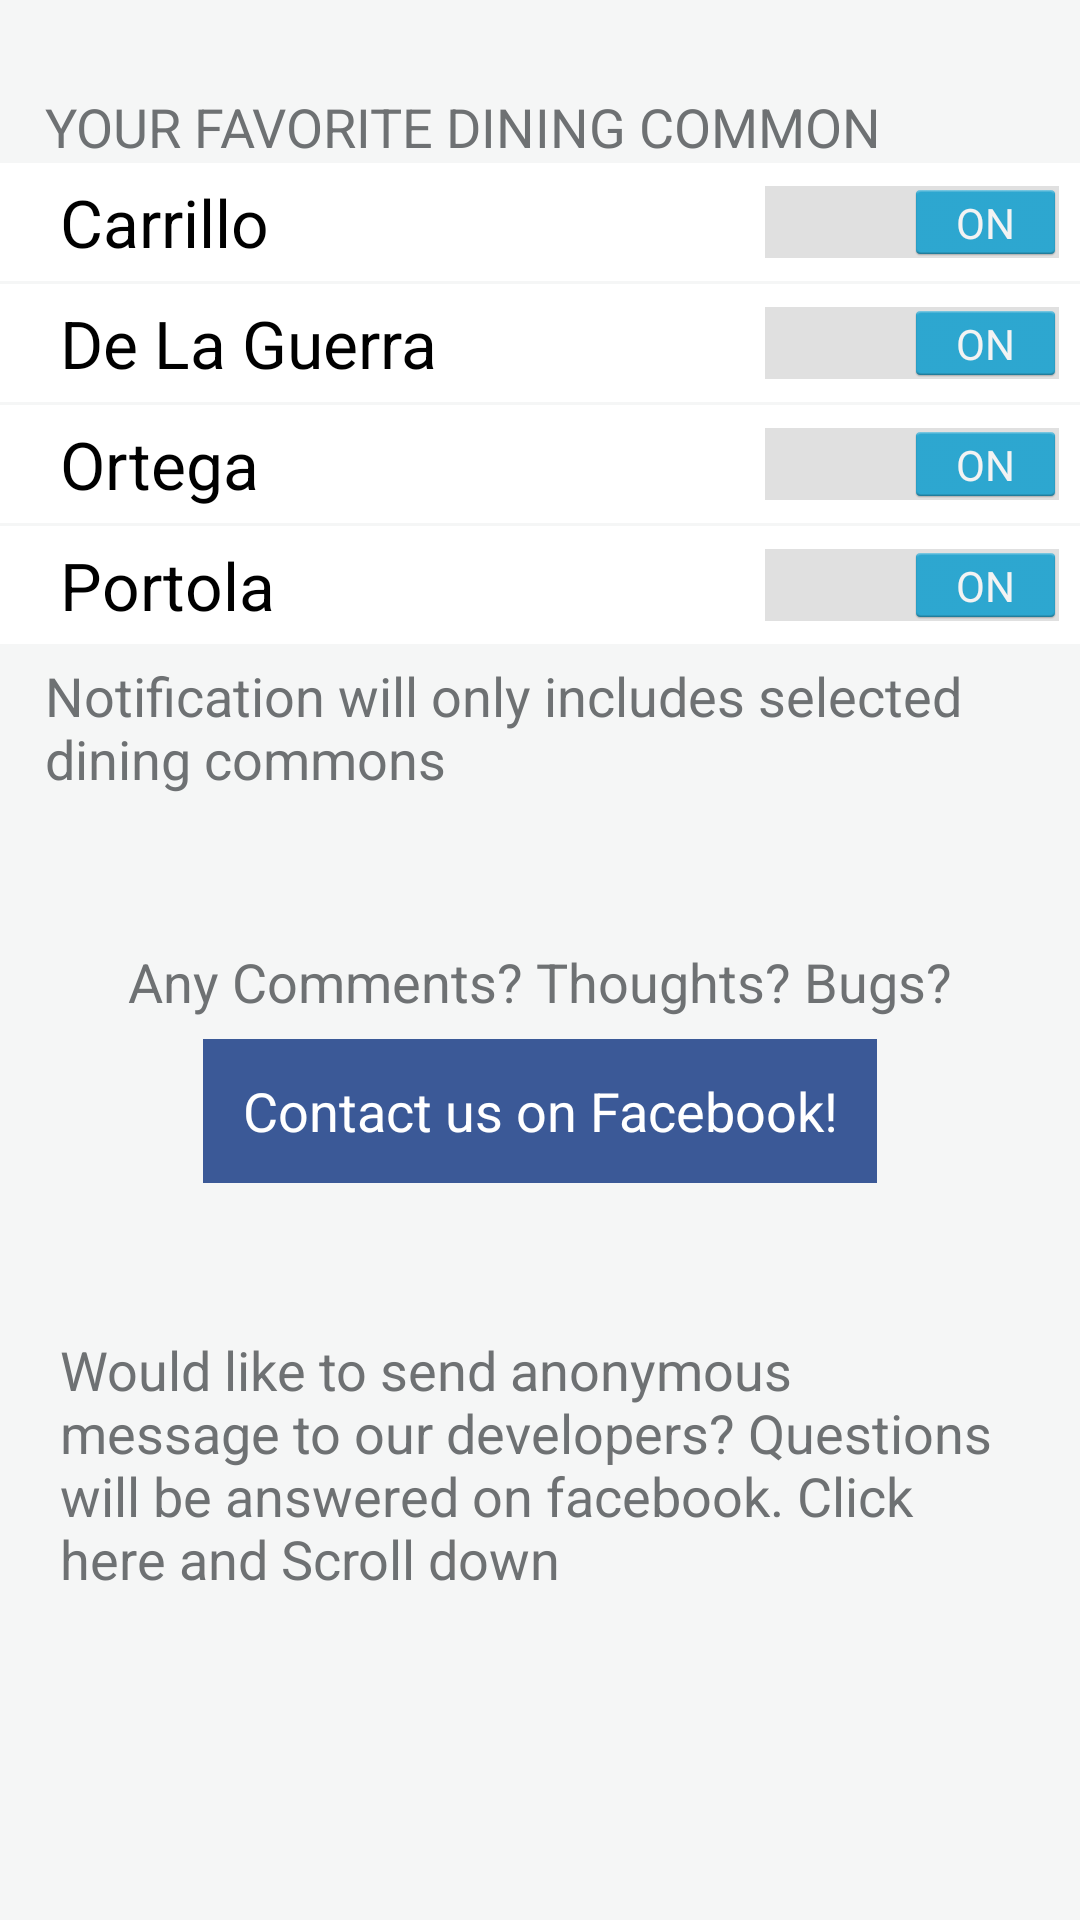

Here is an Android app screen rendered from its layout file. Give the layout XML and the strings, colors and styles it references.
<!-- AndroidManifest.xml: application theme AppTheme -->
<!-- res/layout/fragment_settings.xml -->
<ScrollView
    xmlns:android="http://schemas.android.com/apk/res/android"
    xmlns:tools="http://schemas.android.com/tools"
    android:layout_width="match_parent"
    android:layout_height="match_parent"
    android:id="@+id/fragment_settings"
    android:background="#f5f6f6"
    tools:context="com.intbridge.projects.gaucholife.controllers.SettingsFragment">
<LinearLayout
    android:layout_width="match_parent"
    android:layout_height="match_parent"
    android:orientation="vertical">

    <TextView
        android:layout_width="wrap_content"
        android:layout_height="wrap_content"
        android:layout_marginTop="30dp"
        android:layout_marginLeft="15dp"
        android:layout_marginStart="15dp"
        android:textColor="#6e7173"
        android:text="YOUR FAVORITE DINING COMMON"
        android:textAppearance="?android:attr/textAppearanceMedium" />

    <RelativeLayout
        android:layout_width="wrap_content"
        android:layout_height="wrap_content"
        android:paddingTop="5dp"
        android:paddingBottom="5dp"
        android:paddingLeft="20dp"
        android:paddingRight="5dp"
        android:background="#ffffff">
        <TextView
            android:layout_width="wrap_content"
            android:layout_height="wrap_content"
            android:text="Carrillo"
            android:layout_centerVertical="true"
            android:layout_alignParentLeft="true"
            android:layout_alignParentStart="true"
            android:textAppearance="?android:attr/textAppearanceLarge" />

        <Switch
            android:id="@+id/carrilloswitch"
            android:layout_width="wrap_content"
            android:layout_height="wrap_content"
            android:layout_centerVertical="true"
            android:layout_alignParentRight="true"
            android:layout_alignParentEnd="true"
            android:checked="true" />

    </RelativeLayout>

    <View
        android:layout_width="match_parent"
        android:layout_height="1dp"/>

    <RelativeLayout
        android:layout_width="wrap_content"
        android:layout_height="wrap_content"
        android:paddingTop="5dp"
        android:paddingBottom="5dp"
        android:paddingLeft="20dp"
        android:paddingRight="5dp"
        android:background="#ffffff">
        <TextView
            android:layout_width="wrap_content"
            android:layout_height="wrap_content"
            android:text="De La Guerra"
            android:layout_centerVertical="true"
            android:layout_alignParentLeft="true"
            android:layout_alignParentStart="true"
            android:textAppearance="?android:attr/textAppearanceLarge" />

        <Switch
            android:id="@+id/delaguerraswitch"
            android:layout_width="wrap_content"
            android:layout_height="wrap_content"
            android:layout_centerVertical="true"
            android:layout_alignParentRight="true"
            android:layout_alignParentEnd="true"
            android:checked="true" />

    </RelativeLayout>

    <View
        android:layout_width="match_parent"
        android:layout_height="1dp"/>

    <RelativeLayout
        android:layout_width="wrap_content"
        android:layout_height="wrap_content"
        android:paddingTop="5dp"
        android:paddingBottom="5dp"
        android:paddingLeft="20dp"
        android:paddingRight="5dp"
        android:background="#ffffff">
        <TextView
            android:layout_width="wrap_content"
            android:layout_height="wrap_content"
            android:text="Ortega"
            android:layout_centerVertical="true"
            android:layout_alignParentLeft="true"
            android:layout_alignParentStart="true"
            android:textAppearance="?android:attr/textAppearanceLarge" />

        <Switch
            android:id="@+id/ortegaswitch"
            android:layout_width="wrap_content"
            android:layout_height="wrap_content"
            android:layout_centerVertical="true"
            android:layout_alignParentRight="true"
            android:layout_alignParentEnd="true"
            android:checked="true" />

    </RelativeLayout>

    <View
        android:layout_width="match_parent"
        android:layout_height="1dp"/>

    <RelativeLayout
        android:layout_width="wrap_content"
        android:layout_height="wrap_content"
        android:paddingTop="5dp"
        android:paddingBottom="5dp"
        android:paddingLeft="20dp"
        android:paddingRight="5dp"
        android:background="#ffffff">
        <TextView
            android:layout_width="wrap_content"
            android:layout_height="wrap_content"
            android:text="Portola"
            android:layout_centerVertical="true"
            android:layout_alignParentLeft="true"
            android:layout_alignParentStart="true"
            android:textAppearance="?android:attr/textAppearanceLarge" />

        <Switch
            android:id="@+id/portolaswitch"
            android:layout_width="wrap_content"
            android:layout_height="wrap_content"
            android:layout_centerVertical="true"
            android:layout_alignParentRight="true"
            android:layout_alignParentEnd="true"
            android:checked="true" />

    </RelativeLayout>

    <TextView
        android:layout_width="wrap_content"
        android:layout_height="wrap_content"
        android:layout_marginTop="5dp"
        android:layout_marginLeft="15dp"
        android:layout_marginStart="15dp"
        android:layout_marginRight="15dp"
        android:layout_marginEnd="15dp"
        android:textColor="#6e7173"
        android:text="Notification will only includes selected dining commons"
        android:textAppearance="?android:attr/textAppearanceMedium" />

    <View
        android:layout_width="match_parent"
        android:layout_height="45dp"/>

    <TextView
        android:layout_width="wrap_content"
        android:layout_height="wrap_content"
        android:layout_marginTop="5dp"
        android:layout_marginLeft="15dp"
        android:layout_marginStart="15dp"
        android:layout_marginRight="15dp"
        android:layout_marginEnd="15dp"
        android:textColor="#6e7173"
        android:layout_gravity="center_horizontal"
        android:text="Any Comments? Thoughts? Bugs?"
        android:textAppearance="?android:attr/textAppearanceMedium" />

    <View
        android:layout_width="match_parent"
        android:layout_height="7dp"/>

    <Button
        android:id="@+id/facebookbotton"
        android:layout_width="wrap_content"
        android:layout_height="wrap_content"
        android:layout_gravity="center_horizontal"
        android:background="#3b5997"
        android:text="   Contact us on Facebook!   "
        android:textColor="#ffffff"
        android:textAppearance="?android:attr/textAppearanceMedium"/>

    <View
        android:layout_width="match_parent"
        android:layout_height="45dp"/>

    <TextView
        android:id="@+id/messagehint"
        android:layout_width="wrap_content"
        android:layout_height="wrap_content"
        android:layout_marginTop="5dp"
        android:layout_marginLeft="20dp"
        android:layout_marginStart="20dp"
        android:layout_marginRight="20dp"
        android:layout_marginEnd="20dp"
        android:textColor="#6e7173"
        android:layout_gravity="center_horizontal"
        android:text="Would like to send anonymous message to our developers? Questions will be answered on facebook. Click here and Scroll down"
        android:textAppearance="?android:attr/textAppearanceMedium" />

    <LinearLayout
        android:id="@+id/sendmessagegroup"
        android:layout_width="match_parent"
        android:layout_height="wrap_content"
        android:orientation="vertical"
        android:visibility="gone">

    <EditText
        android:layout_width="match_parent"
        android:layout_height="180dp"
        android:layout_marginLeft="20dp"
        android:layout_marginRight="20dp"
        android:inputType="textMultiLine"
        android:id="@+id/anonymousmessage"
        android:layout_gravity="center_horizontal" />

    <View
        android:layout_width="match_parent"
        android:layout_height="7dp"/>

    <Button
        android:id="@+id/sendbotton"
        android:layout_width="wrap_content"
        android:layout_height="wrap_content"
        android:layout_gravity="center_horizontal"
        android:background="#2da6cf"
        android:text="    Send    "
        android:textColor="#ffffff"
        android:textAppearance="?android:attr/textAppearanceMedium"/>

    </LinearLayout>

    <View
        android:layout_width="match_parent"
        android:layout_height="10dp"/>


</LinearLayout>

</ScrollView>
<!-- resources referenced by this layout -->
<resources>
  <style name="AppTheme" parent="@android:style/Theme.Holo.Light">
          <item name="android:icon">@android:color/transparent</item>
          
          
          <item name="android:windowActionBar">false</item>
          <item name="android:windowNoTitle">true</item>
      </style>
</resources>
